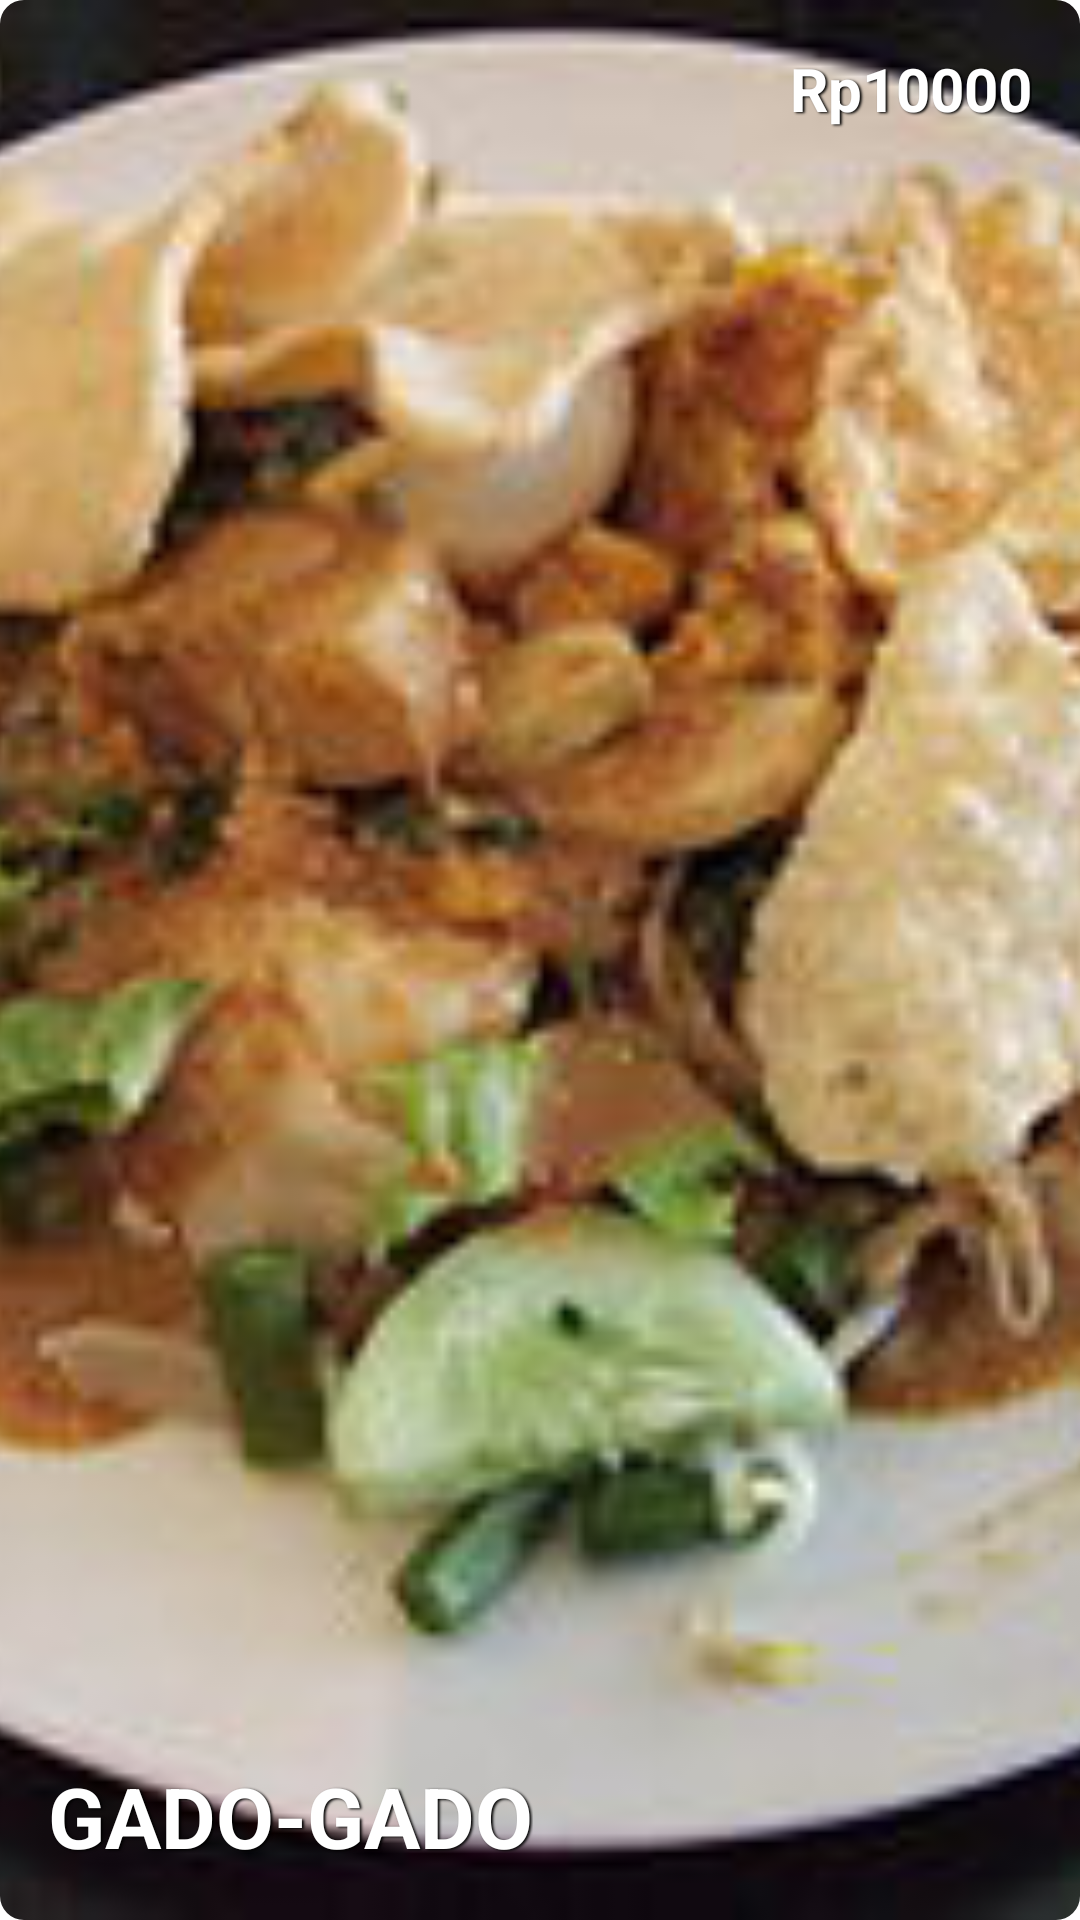

Produce the Android XML layout that renders to this screen, including the resource entries it uses.
<!-- AndroidManifest.xml: application theme Theme.Pt10_RestoKu -->
<!-- res/layout/menu_item.xml -->
<?xml version="1.0" encoding="utf-8"?>
<RelativeLayout xmlns:android="http://schemas.android.com/apk/res/android"
    android:layout_width="match_parent"
    android:layout_height="400px"
    xmlns:app="http://schemas.android.com/apk/res-auto"
    android:layout_marginBottom="16dp">


    <com.google.android.material.imageview.ShapeableImageView
        android:id="@+id/poster"
        android:layout_width="match_parent"
        android:layout_height="match_parent"
        android:src="@drawable/gadogado"
        android:scaleType="centerCrop"
        app:shapeAppearanceOverlay="@style/imageCorner"
        />

    <TextView
        android:id="@+id/nama"
        android:layout_width="wrap_content"
        android:layout_height="wrap_content"
        android:text="Gado-Gado"
        android:textColor="@color/white"
        android:textStyle="bold"
        android:textSize="28sp"
        android:layout_margin="16dp"
        android:layout_alignParentBottom="true"
        android:layout_alignParentStart="true"
        android:shadowColor="#000000"
        android:shadowDx="1.5"
        android:shadowDy="1.3"
        android:shadowRadius="1.6"
        android:textAllCaps="true"
        />

    <TextView
        android:id="@+id/harga"
        android:layout_width="wrap_content"
        android:layout_height="wrap_content"
        android:text="Rp10000"
        android:textColor="@color/white"
        android:textStyle="bold"
        android:textSize="20sp"
        android:layout_margin="16dp"
        android:layout_alignParentTop="true"
        android:layout_alignParentEnd="true"
        android:shadowColor="#000000"
        android:shadowDx="1.5"
        android:shadowDy="1.3"
        android:shadowRadius="1.6"
        />





</RelativeLayout>
<!-- resources referenced by this layout -->
<resources>
  <color name="white">#FFFFFFFF</color>
  <!-- drawable gadogado: png bitmap (drawable, 83231 bytes) -->
  <style name="imageCorner" parent="">
          <item name="cornerSize">24px</item>
      </style>
  <style name="Theme.Pt10_RestoKu" parent="Theme.MaterialComponents.DayNight.DarkActionBar">
          
          <item name="colorPrimary">@color/green_500</item>
          <item name="colorPrimaryVariant">@color/green_700</item>
          <item name="colorOnPrimary">@color/white</item>
          
          <item name="colorSecondary">@color/teal_200</item>
          <item name="colorSecondaryVariant">@color/teal_700</item>
          <item name="colorOnSecondary">@color/black</item>
          
          <item name="android:statusBarColor">?attr/colorPrimaryVariant</item>
          
      </style>
  <color name="green_500">#4CAF50</color>
  <color name="green_700">#4CAF50</color>
  <color name="teal_200">#FF03DAC5</color>
  <color name="teal_700">#FF018786</color>
  <color name="black">#FF000000</color>
</resources>
